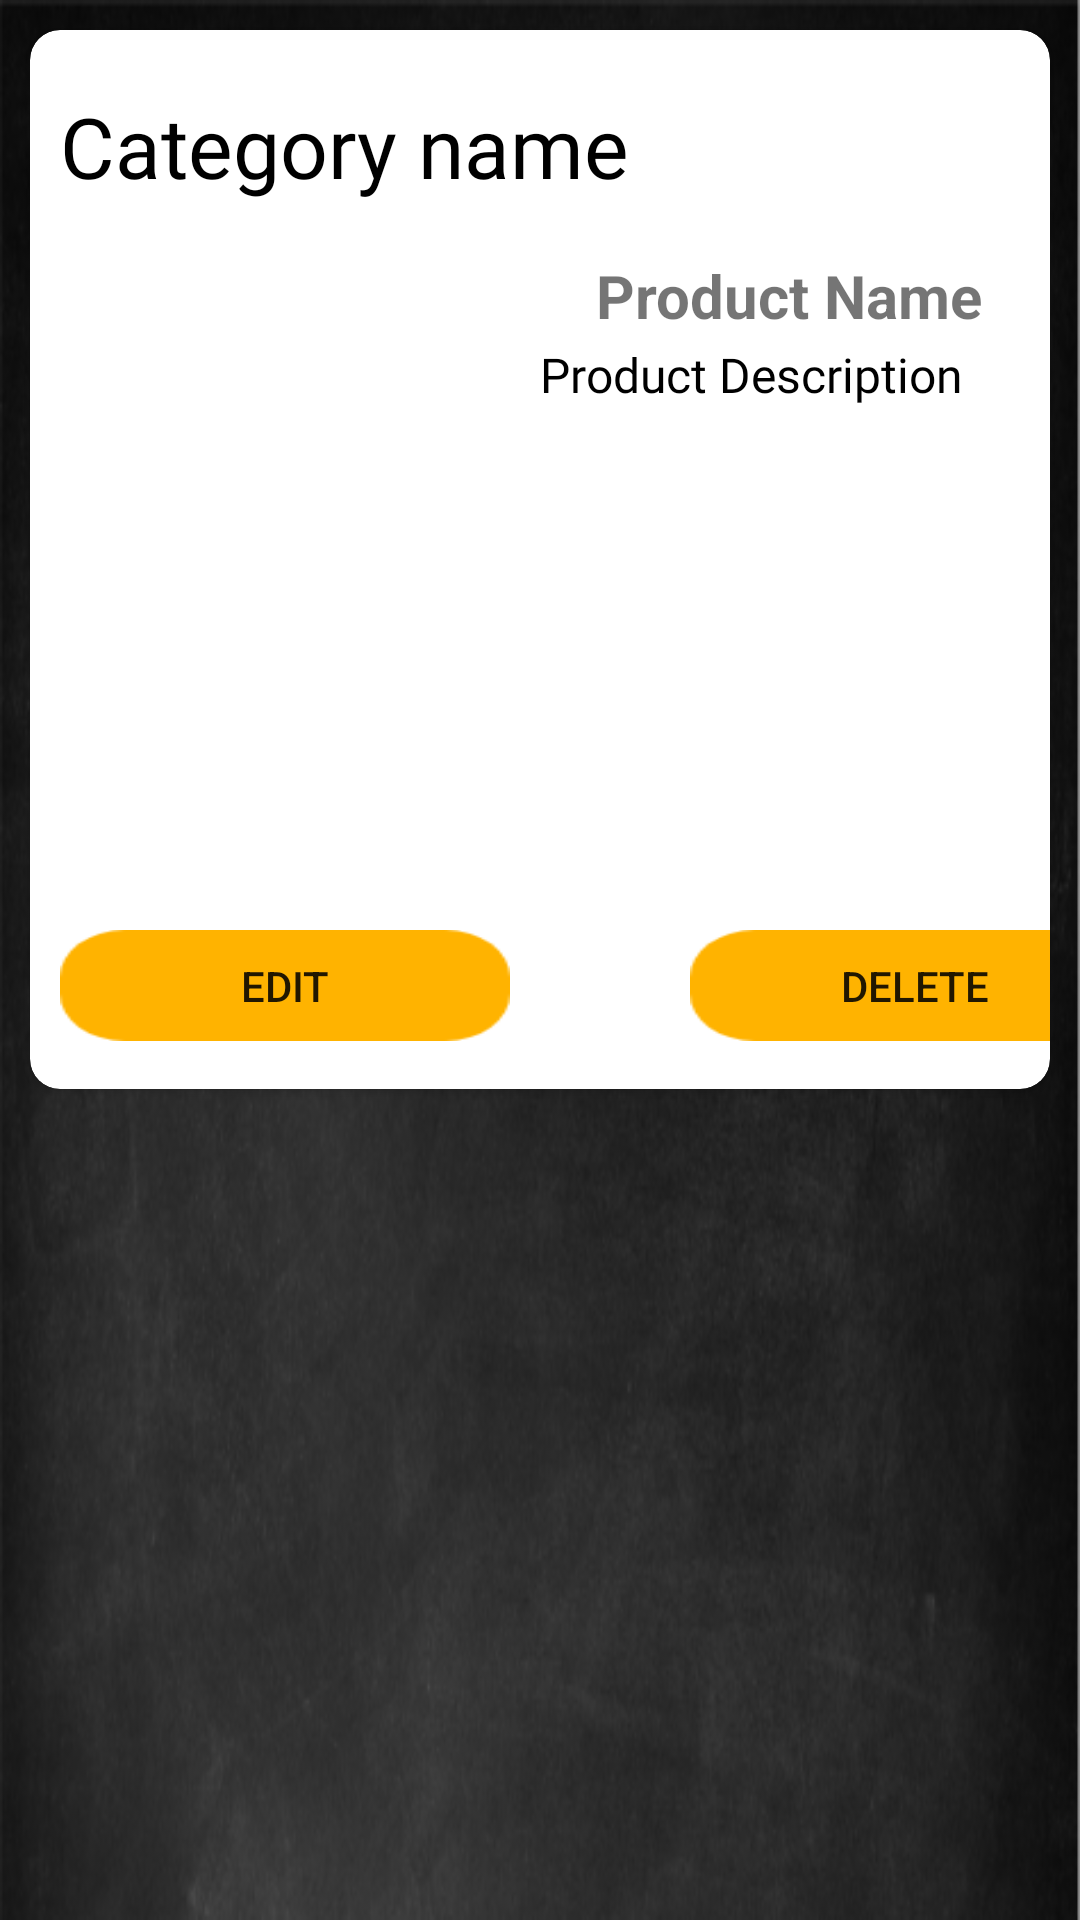

This screen was rendered from an Android layout file. Write that file and the resources it references.
<!-- AndroidManifest.xml: application theme AppTheme.NoActionBar -->
<!-- res/layout/admin_food_items.xml -->
<?xml version="1.0" encoding="utf-8"?>
<LinearLayout xmlns:android="http://schemas.android.com/apk/res/android"
    xmlns:app="http://schemas.android.com/apk/res-auto"
    xmlns:tools="http://schemas.android.com/tools"
    android:layout_width="match_parent"
    android:layout_height="match_parent"
    android:background="@drawable/adminviewback">



        <androidx.cardview.widget.CardView
            android:layout_width="match_parent"
            android:layout_height="353dp"
            android:layout_margin="10dp"
            app:cardBackgroundColor="@color/colorWhite"
            app:cardCornerRadius="10dp">

            <TextView
                android:id="@+id/adTextType"
                android:layout_width="match_parent"
                android:layout_height="wrap_content"
                android:layout_marginLeft="10dp"
                android:layout_marginTop="20dp"
                android:layout_marginRight="10dp"
                android:text="@string/category_name"
                android:textColor="@android:color/black"
                android:fontFamily="@font/eraserdust"
                android:textSize="28sp" />

            <GridLayout
                android:layout_width="match_parent"
                android:layout_height="wrap_content"
                android:layout_marginTop="70dp"
                android:columnCount="1"
                android:rowCount="4">

                <GridLayout
                    android:layout_width="match_parent"
                    android:layout_height="wrap_content"
                    android:columnCount="2"
                    android:rowCount="1"
                    tools:ignore="UselessParent">

                    <ImageView
                        android:id="@+id/adImgFood"
                        android:layout_width="150dp"
                        android:layout_height="150dp"
                        android:layout_marginStart="10dp"
                        android:layout_marginTop="14dp"
                        android:scaleType="centerCrop"
                        app:srcCompat="@mipmap/ic_launcher"
                        android:contentDescription="@string/item_image" />

                    <GridLayout
                        android:layout_width="197dp"
                        android:layout_height="match_parent"
                        android:columnCount="1"
                        android:rowCount="2">

                        <TextView
                            android:id="@+id/adTxtName"
                            android:layout_width="182dp"
                            android:layout_height="wrap_content"
                            android:layout_marginStart="2dp"
                            android:layout_marginTop="5dp"
                            android:gravity="center"
                            android:text="@string/product_name"
                            android:textSize="20sp"
                            android:textStyle="bold" />

                        <TextView
                            android:id="@+id/adTxtDesc"
                            android:layout_width="178dp"
                            android:layout_height="150dp"
                            android:layout_marginStart="10dp"
                            android:layout_marginTop="2dp"
                            android:fontFamily="@font/vtkschalk"
                            android:gravity="start|top"
                            android:inputType="textMultiLine"
                            android:paddingStart="0dp"
                            android:paddingEnd="10dp"
                            android:text="@string/product_desc"
                            android:textColor="@color/pureBlack"
                            android:textSize="16sp"
                            tools:ignore="TextViewEdits" />

                    </GridLayout>

                </GridLayout>


            </GridLayout>

            <TextView
                android:id="@+id/adTxtPrice"
                android:layout_width="365dp"
                android:layout_height="wrap_content"
                android:layout_marginStart="1dp"
                android:layout_marginTop="270dp"
                android:layout_weight="1"
                android:gravity="center"
                android:text=""
                android:textSize="14sp" />

            <Button
                android:id="@+id/btnEdit"
                android:layout_width="150dp"
                android:layout_height="37dp"
                android:layout_marginStart="10dp"
                android:layout_marginTop="300dp"
                android:background="@drawable/button2"
                android:text="@string/edit" />

            <Button
                android:id="@+id/btnDelete"
                android:layout_width="150dp"
                android:layout_height="37dp"
                android:layout_marginStart="220dp"
                android:layout_marginTop="300dp"
                android:background="@drawable/button2"
                android:text="@string/delete" />


        </androidx.cardview.widget.CardView>

</LinearLayout>
<!-- resources referenced by this layout -->
<resources>
  <color name="colorWhite">#FFFFFF</color>
  <color name="pureBlack">#000</color>
  <!-- drawable adminviewback: png bitmap (drawable, 142324 bytes) -->
  <!-- drawable button2: png bitmap (drawable-v24, 1108 bytes) -->
  <string name="category_name">"Category name"</string>
  <string name="delete">"Delete"</string>
  <string name="edit">"Edit"</string>
  <string name="item_image">"Item Image"</string>
  <string name="product_desc">"Product Description"</string>
  <string name="product_name">"Product Name"</string>
  <style name="AppTheme.NoActionBar">
          <item name="windowActionBar">false</item>
          <item name="windowNoTitle">true</item>
      </style>
</resources>
